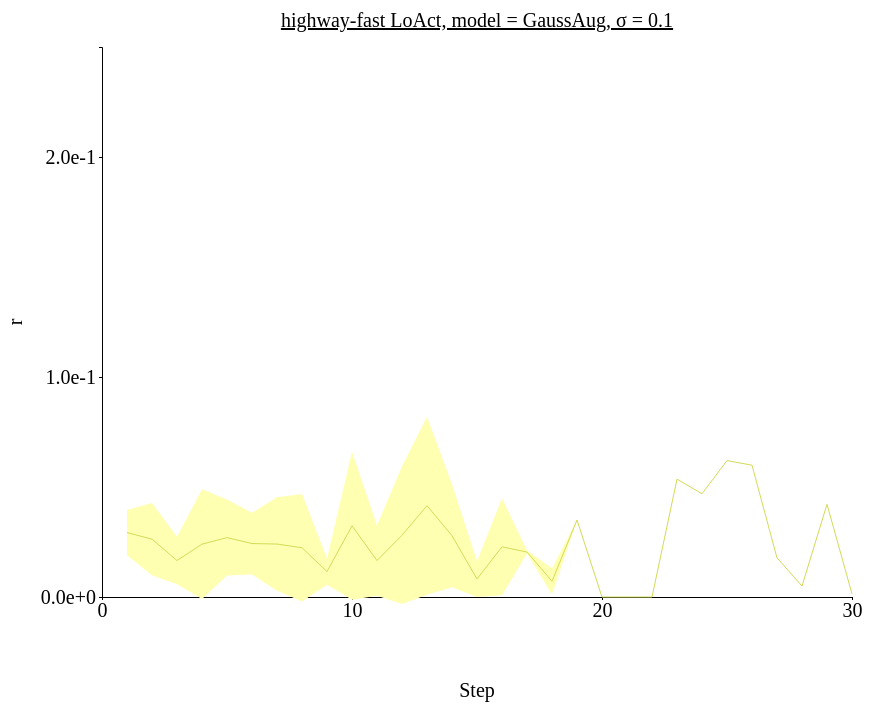
D3 v4 page, settled after 480 driven frames (8 s of simulated time); the page loaded 1 data file(s).



// set the dimensions and margins of the graph
var margin = {top: 100, right: 450, bottom: 200, left: 100},
// var margin = {top: 1, right: 3, bottom: 3, left: 6},
    width = 1300 - margin.left - margin.right,
    height = 850 - margin.top - margin.bottom;

// append the svg object to the body of the page
var svg = d3.select("#my_dataviz")
  .append("svg")
    .attr("width", width + margin.left + margin.right)
    .attr("height", height + margin.top + margin.bottom)
  .append("g")
    .attr("transform",
          "translate(" + margin.left + "," + margin.top + ")");

//Read the data
d3.csv('./data/data_0126_highway-fast_stepwise_GaussAug/highway-fast_stepwise_sigma-0.1.csv',function(data) {
  // console.log(data)
  // Add X axis --> it is a date format
  var x = d3.scaleLinear()
    .domain([0,30])
    .range([ 0, width ]);
  svg.append("g")
    .style("font", "20px times")
    .attr("transform", "translate(0," + height + ")")
    .call(d3.axisBottom(x)
    .tickValues([0, 10, 20, 30])
    .tickSize(3));

  // text label for the x axis
  svg.append("text")             
      .attr("transform",
            "translate(" + (width/2) + " ," + 
                           (height + margin.top) + ")")
      .style("font-size", "20px")
      .style("text-anchor", "middle")
      .text("Step");

  // Add Y axis
  var y = d3.scaleLinear()
    .domain([0, 0.25])
    .range([ height, 0 ]);
  svg.append("g")
    .style("font", "20px times")
    .call(d3.axisLeft(y)
    .tickValues([0, 0.1, 0.2])
    .tickFormat(d3.format(".1e"))
    .tickSize(3));
  
  // text label for the y axis
  svg.append("text")
      .attr("transform", "rotate(-90)")
      .attr("y", 0 - margin.left)
      .attr("x",0 - (height / 2))
      .attr("dy", "1em")
      .style("font-size", "20px")
      .style("text-anchor", "middle")
      .text("r"); 

  // This allows to find the closest X index of the mouse:
  var bisect = d3.bisector(function(d) { return d.x; }).left;

  // Create the circle that travels along the curve of chart
  var focus = svg
    .append('g')
    .append('circle')
      .style("fill", "none")
      .attr("stroke", "black")
      .attr('r', 4.0)
      .style("opacity", 0)

  // Create the text that travels along the curve of chart
  var focusText = svg
    .append('g')
    .append('text')
      .style("opacity", 0)
      .attr("text-anchor", "left")
      .attr("alignment-baseline", "middle")
  
  svg.append("path")
      .datum(data)
      .attr("fill", d3.color('#d3db57').brighter(2))
      .attr("stroke", "none")
      .attr("d", d3.area()
      .x(function(d) { return x(d.x) })
      .y0(function(d) { return y(d.y_hi) })
      .y1(function(d) { return y(d.y_lo) })
      )

  // Add the line
  svg
    .append("path")
    .datum(data)
    .attr("fill", "none")
    // .attr("stroke", "steelblue")
    .attr("stroke", '#d3db57')
    .attr("stroke-width", 1)
    .attr("d", d3.line()
      .x(function(d) { return x(d.x) })
      .y(function(d) { return y(d.y) })
      )

  // Create a rect on top of the svg area: this rectangle recovers mouse position
  svg
    .append('rect')
    .style("fill", "none")
    .style("pointer-events", "all")
    .attr('width', width)
    .attr('height', height)
    .on('mouseover', mouseover)
    .on('mousemove', mousemove)
    .on('mouseout', mouseout);

  svg.append("text")
    .attr("x", (width / 2))             
    .attr("y", -20)
    .attr("text-anchor", "middle")  
    .style("font-size", "20px") 
    .style("text-decoration", "underline")  
    .text("highway-fast LoAct, model = GaussAug, σ = 0.1")

  // What happens when the mouse move -> show the annotations at the right positions.
  function mouseover() {
    focus.style("opacity", 1)
    focusText.style("opacity",1)
    focusText.style("font-size", "20px")
  }

  function mousemove() {
    // recover coordinate we need
    var x0 = x.invert(d3.mouse(this)[0]);
    var i = bisect(data, x0, 1);
    selectedData = data[i]
    focus
      .attr("cx", x(selectedData.x))
      .attr("cy", y(selectedData.y))
    focusText
      .html("(" + selectedData.x + ", " + d3.format(".1e")(selectedData.y) + ")")
      .attr("x", 700)
      .attr("y", 20)
      // .attr("x", x(selectedData.x)+5)
      // .attr("y", y(selectedData.y))
    }
  function mouseout() {
    focus.style("opacity", 0)
    focusText.style("opacity", 0)
  }

});



### data: data/data_0126_highway-fast_stepwise_GaussAug/highway-fast_stepwise_sigma-0.1.csv
x, y, R_std, y_hi, y_lo
1, 0.02928, 0.01025, 0.03953, 0.01903
2, 0.0263, 0.0164, 0.04269, 0.009899
3, 0.01657, 0.01079, 0.02736, 0.005785
4, 0.02403, 0.02498, 0.04901, -0.0009529
5, 0.027, 0.01728, 0.04428, 0.009721
6, 0.0243, 0.01402, 0.03832, 0.01028
7, 0.02407, 0.02127, 0.04534, 0.002797
8, 0.0224, 0.02446, 0.04686, -0.002059
9, 0.01156, 0.005979, 0.01754, 0.005578
10, 0.03236, 0.03362, 0.06598, -0.001268
11, 0.01657, 0.01595, 0.03252, 0.0006184
12, 0.02809, 0.03129, 0.05938, -0.003191
13, 0.0415, 0.04045, 0.08195, 0.001053
14, 0.02786, 0.02339, 0.05125, 0.004476
15, 0.008177, 0.008124, 0.0163, 5.359500646591117e-05
16, 0.0228, 0.02205, 0.04485, 0.0007496
17, 0.02044, 0.0006596, 0.0211, 0.01978
18, 0.007152, 0.005969, 0.01312, 0.001183
19, 0.03501, 0.0, 0.03501, 0.03501
20, 0.0, 0.0, 0.0, 0.0
21, 0.0, 0.0, 0.0, 0.0
22, 0.0, 0.0, 0.0, 0.0
23, 0.05356, 0.0, 0.05356, 0.05356
24, 0.04692, 0.0, 0.04692, 0.04692
25, 0.06202, 0.0, 0.06202, 0.06202
26, 0.0599, 0.0, 0.0599, 0.0599
27, 0.01779, 0.0, 0.01779, 0.01779
28, 0.004981, 0.0, 0.004981, 0.004981
29, 0.04215, 0.0, 0.04215, 0.04215
30, 0.001425, 0.0, 0.001425, 0.001425